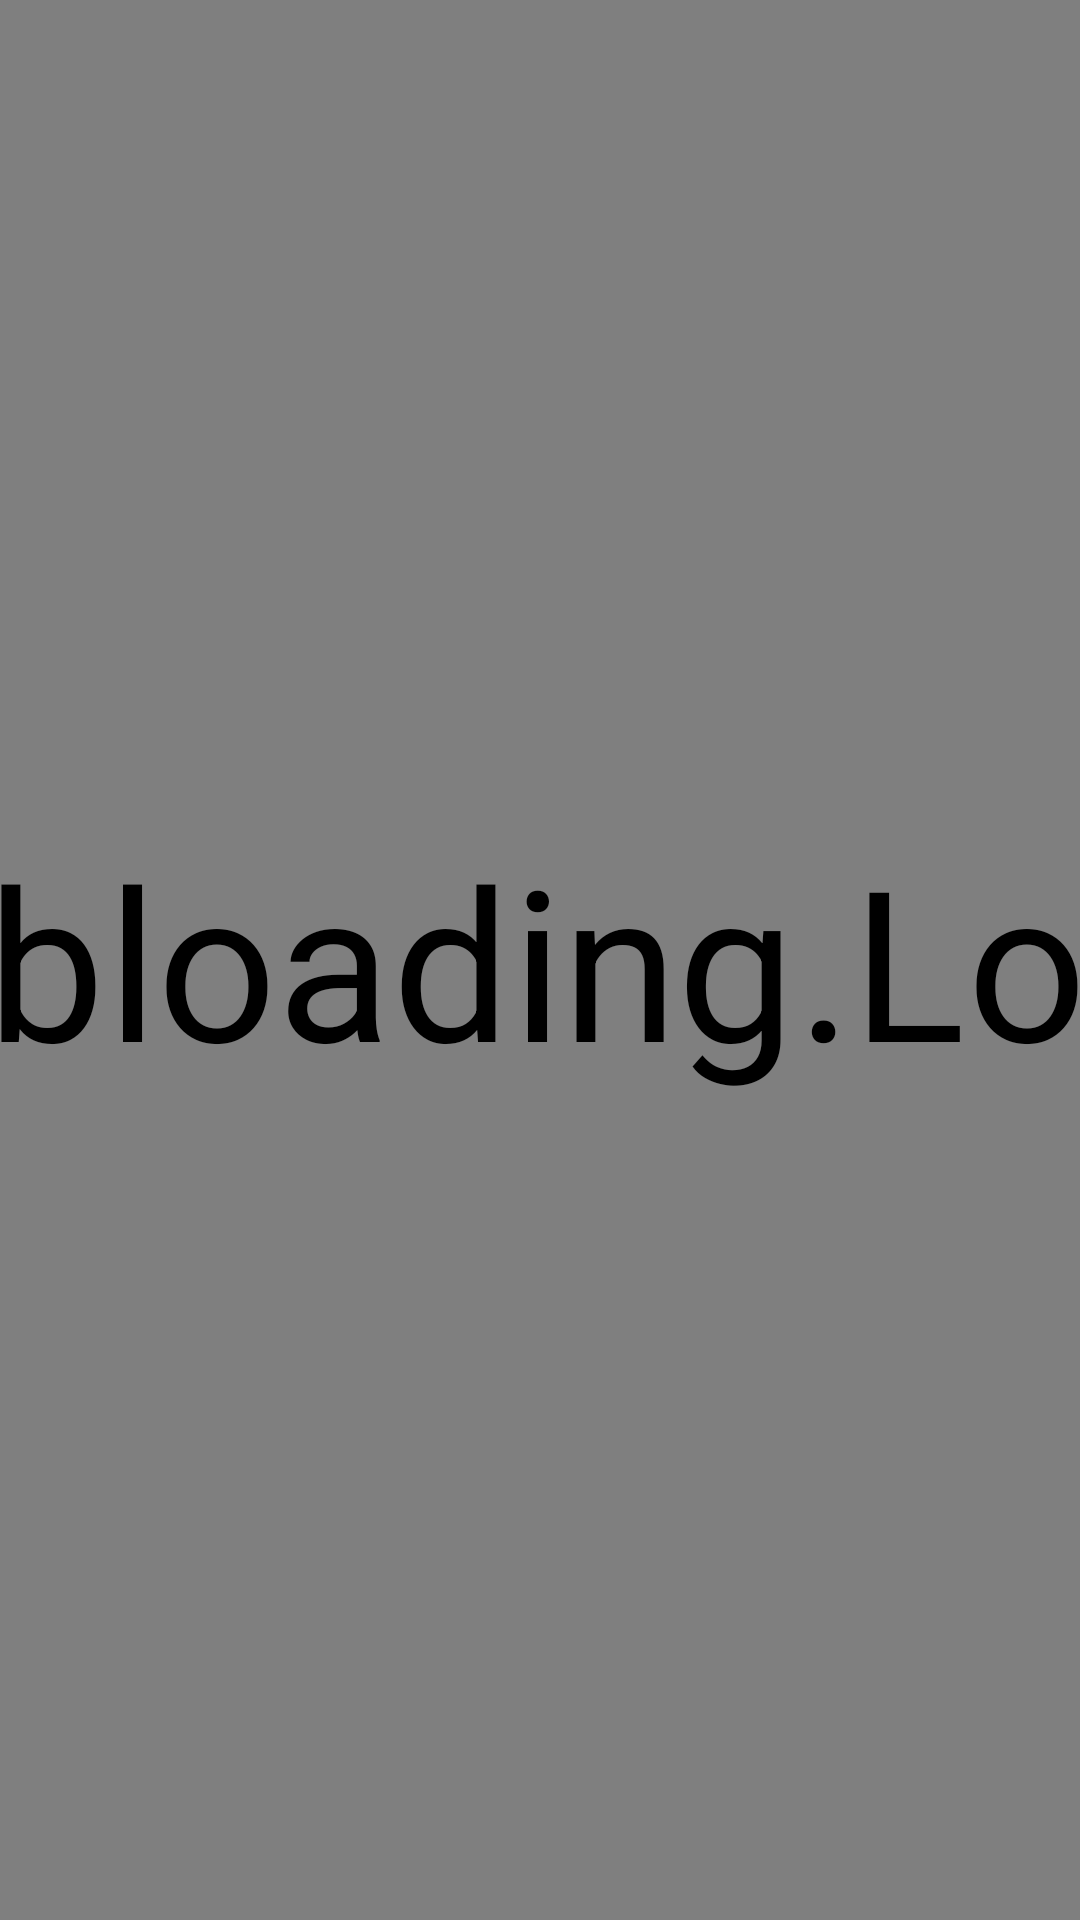

This screen was rendered from an Android layout file. Write that file and the resources it references.
<!-- AndroidManifest.xml: application theme AppTheme -->
<!-- res/layout/splash.xml -->
<RelativeLayout xmlns:android="http://schemas.android.com/apk/res/android"
    xmlns:app="http://schemas.android.com/apk/res-auto"
    xmlns:tools="http://schemas.android.com/tools"
    android:layout_width="match_parent"
    android:layout_height="match_parent"
    android:paddingBottom="@dimen/activity_vertical_margin"
    android:paddingLeft="@dimen/activity_horizontal_margin"
    android:orientation="vertical"
    android:paddingRight="@dimen/activity_horizontal_margin"
    android:paddingTop="@dimen/activity_vertical_margin"
    tools:context=".MainActivity"
    android:background="@mipmap/splash">

    <io.saeid.fabloading.LoadingView
        android:id="@+id/loading_view_repeat"
        android:layout_width="225dp"
        android:layout_height="225dp"
        android:scaleX="5"
        android:scaleY="5"
        app:mfl_onclickLoading="true"
        app:mfl_duration="500"
        app:mfl_repeat="1"
        android:layout_centerVertical="true"
        android:layout_centerHorizontal="true" />

    <View
        android:layout_width="1dp"
        android:layout_height="100dp"
        android:layout_alignParentLeft="true"
        android:layout_marginLeft="538dp"
        android:layout_alignParentTop="true"
        android:layout_marginTop="1113dp" />


</RelativeLayout>
<!-- resources referenced by this layout -->
<resources>
  <!-- mipmap splash: png bitmap (mipmap-xxhdpi, 84181 bytes) -->
  <style name="AppTheme" parent="Theme.AppCompat.Light.NoActionBar">
          <item name="colorPrimary">@color/ColorPrimary</item>
          <item name="colorPrimaryDark">@color/ColorPrimaryDark</item>
          
      </style>
  <color name="ColorPrimary">#29b6f6</color>
  <color name="ColorPrimaryDark">#039be5</color>
</resources>
